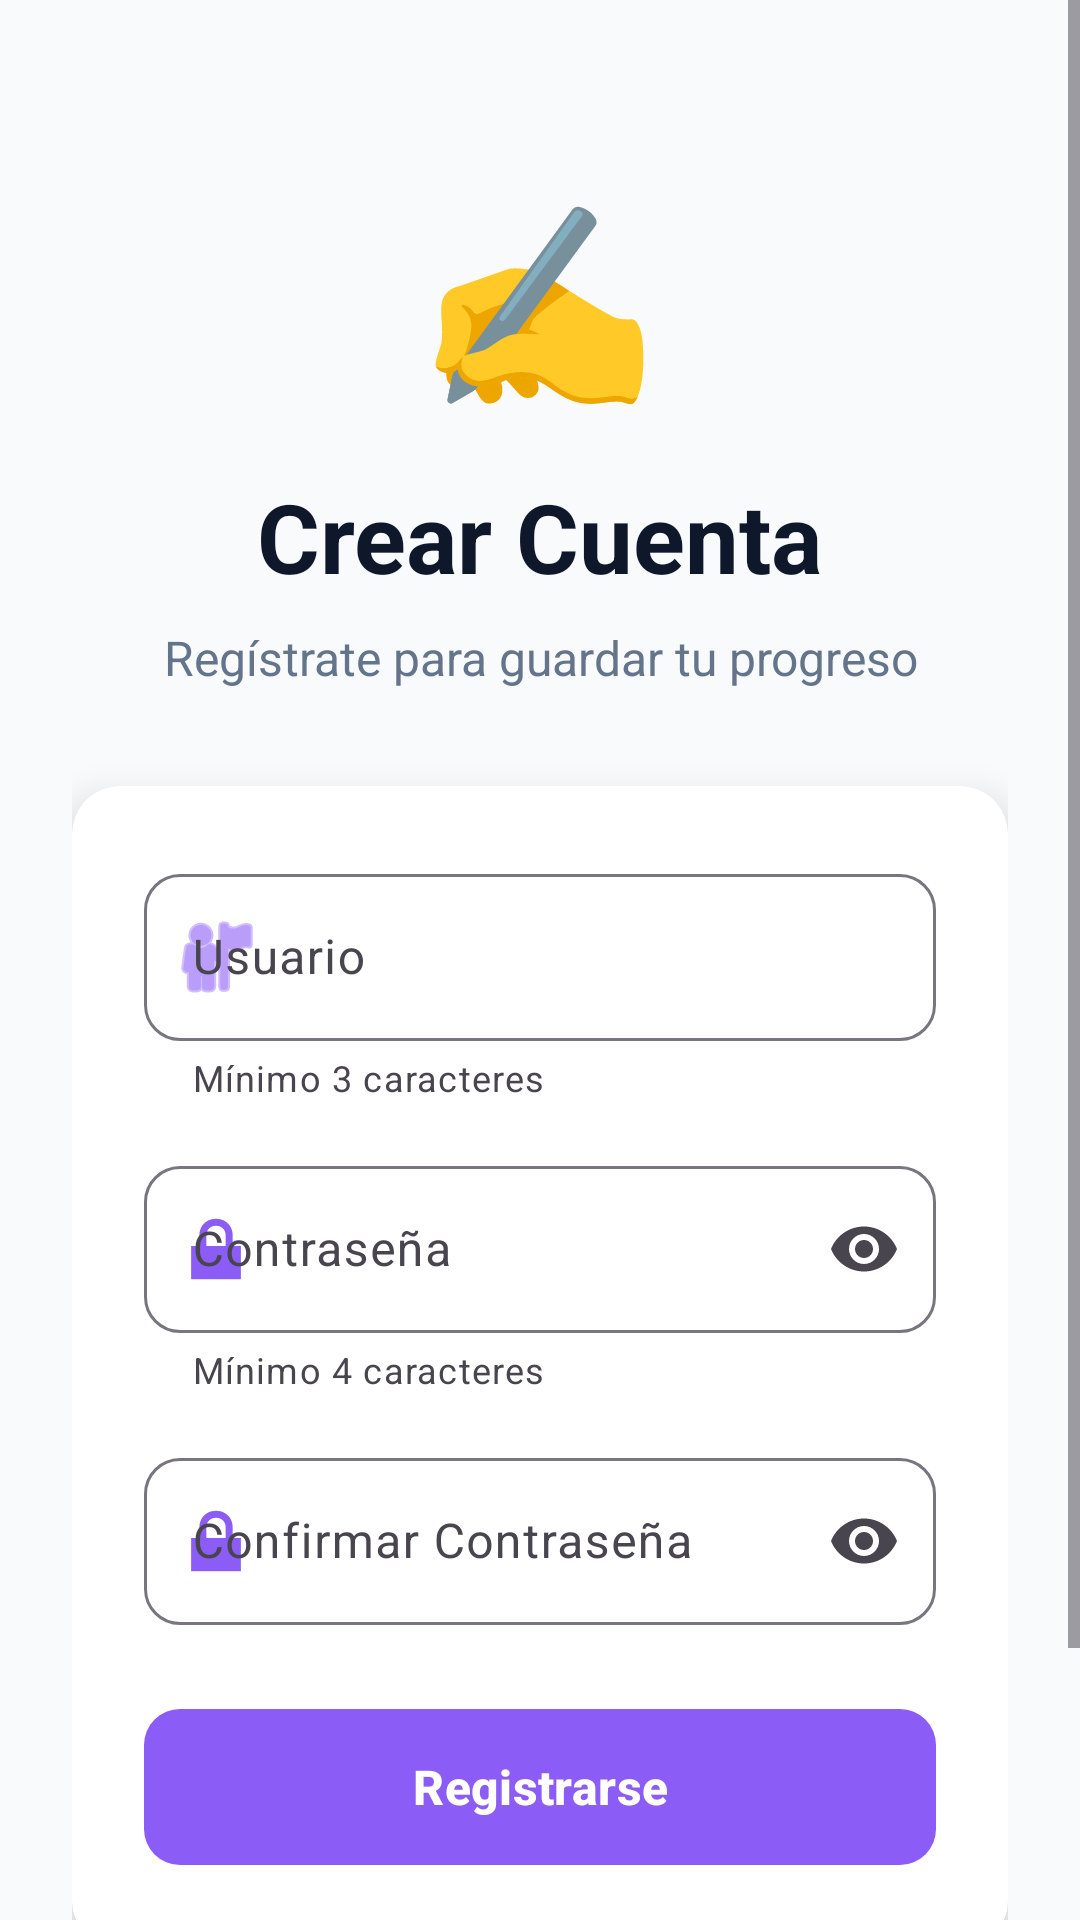

Produce the Android XML layout that renders to this screen, including the resource entries it uses.
<!-- AndroidManifest.xml: application theme Theme.QuizSO -->
<!-- res/layout/activity_register.xml -->
<?xml version="1.0" encoding="utf-8"?>
<ScrollView xmlns:android="http://schemas.android.com/apk/res/android"
    xmlns:app="http://schemas.android.com/apk/res-auto"
    android:layout_width="match_parent"
    android:layout_height="match_parent"
    android:fillViewport="true"
    android:background="@color/background">

    <LinearLayout
        android:layout_width="match_parent"
        android:layout_height="wrap_content"
        android:orientation="vertical"
        android:gravity="center"
        android:padding="24dp">

        
        <TextView
            android:layout_width="wrap_content"
            android:layout_height="wrap_content"
            android:text="✍️"
            android:textSize="64sp"
            android:layout_marginTop="32dp"
            android:layout_marginBottom="16dp"/>

        <TextView
            android:layout_width="wrap_content"
            android:layout_height="wrap_content"
            android:text="Crear Cuenta"
            android:textSize="32sp"
            android:textStyle="bold"
            android:textColor="@color/text_primary"
            android:layout_marginBottom="8dp"/>

        <TextView
            android:layout_width="wrap_content"
            android:layout_height="wrap_content"
            android:text="Regístrate para guardar tu progreso"
            android:textSize="16sp"
            android:textColor="@color/text_secondary"
            android:gravity="center"
            android:layout_marginBottom="32dp"/>

        
        <androidx.cardview.widget.CardView
            android:layout_width="match_parent"
            android:layout_height="wrap_content"
            app:cardCornerRadius="16dp"
            app:cardElevation="8dp"
            app:cardBackgroundColor="@color/surface">

            <LinearLayout
                android:layout_width="match_parent"
                android:layout_height="wrap_content"
                android:orientation="vertical"
                android:padding="24dp">

                <com.google.android.material.textfield.TextInputLayout
                    android:layout_width="match_parent"
                    android:layout_height="wrap_content"
                    android:layout_marginBottom="16dp"
                    app:boxBackgroundMode="outline"
                    app:boxCornerRadiusTopStart="12dp"
                    app:boxCornerRadiusTopEnd="12dp"
                    app:boxCornerRadiusBottomStart="12dp"
                    app:boxCornerRadiusBottomEnd="12dp"
                    app:startIconDrawable="@android:drawable/ic_menu_myplaces"
                    app:startIconTint="@color/secondary"
                    app:helperText="Mínimo 3 caracteres">

                    <com.google.android.material.textfield.TextInputEditText
                        android:id="@+id/etRegUsername"
                        android:layout_width="match_parent"
                        android:layout_height="wrap_content"
                        android:hint="Usuario"
                        android:inputType="text"/>
                </com.google.android.material.textfield.TextInputLayout>

                <com.google.android.material.textfield.TextInputLayout
                    android:layout_width="match_parent"
                    android:layout_height="wrap_content"
                    android:layout_marginBottom="16dp"
                    app:boxBackgroundMode="outline"
                    app:boxCornerRadiusTopStart="12dp"
                    app:boxCornerRadiusTopEnd="12dp"
                    app:boxCornerRadiusBottomStart="12dp"
                    app:boxCornerRadiusBottomEnd="12dp"
                    app:startIconDrawable="@android:drawable/ic_lock_lock"
                    app:startIconTint="@color/secondary"
                    app:endIconMode="password_toggle"
                    app:helperText="Mínimo 4 caracteres">

                    <com.google.android.material.textfield.TextInputEditText
                        android:id="@+id/etRegPassword"
                        android:layout_width="match_parent"
                        android:layout_height="wrap_content"
                        android:hint="Contraseña"
                        android:inputType="textPassword"/>
                </com.google.android.material.textfield.TextInputLayout>

                <com.google.android.material.textfield.TextInputLayout
                    android:layout_width="match_parent"
                    android:layout_height="wrap_content"
                    android:layout_marginBottom="24dp"
                    app:boxBackgroundMode="outline"
                    app:boxCornerRadiusTopStart="12dp"
                    app:boxCornerRadiusTopEnd="12dp"
                    app:boxCornerRadiusBottomStart="12dp"
                    app:boxCornerRadiusBottomEnd="12dp"
                    app:startIconDrawable="@android:drawable/ic_lock_lock"
                    app:startIconTint="@color/secondary"
                    app:endIconMode="password_toggle">

                    <com.google.android.material.textfield.TextInputEditText
                        android:id="@+id/etRegConfirmPassword"
                        android:layout_width="match_parent"
                        android:layout_height="wrap_content"
                        android:hint="Confirmar Contraseña"
                        android:inputType="textPassword"/>
                </com.google.android.material.textfield.TextInputLayout>

                <com.google.android.material.button.MaterialButton
                    android:id="@+id/btnRegister"
                    android:layout_width="match_parent"
                    android:layout_height="60dp"
                    android:text="Registrarse"
                    android:textSize="16sp"
                    android:textStyle="bold"
                    app:cornerRadius="12dp"
                    app:backgroundTint="@color/secondary"/>
            </LinearLayout>
        </androidx.cardview.widget.CardView>

        
        <com.google.android.material.button.MaterialButton
            android:id="@+id/btnBackToLogin"
            android:layout_width="match_parent"
            android:layout_height="56dp"
            android:layout_marginTop="16dp"
            android:text="¿Ya tienes cuenta? Inicia Sesión"
            android:textSize="14sp"
            style="@style/Widget.Material3.Button.TextButton"
            android:textColor="@color/primary"/>

    </LinearLayout>
</ScrollView>
<!-- resources referenced by this layout -->
<resources>
  <color name="background">#F8FAFC</color>
  <color name="primary">#6366F1</color>
  <color name="secondary">#8B5CF6</color>
  <color name="surface">#FFFFFF</color>
  <color name="text_primary">#0F172A</color>
  <color name="text_secondary">#64748B</color>
  <style name="Theme.QuizSO" parent="Base.Theme.QuizSO" />
  <style name="Base.Theme.QuizSO" parent="Theme.Material3.Light.NoActionBar">
          
          <item name="colorPrimary">@color/primary</item>
          <item name="colorPrimaryDark">@color/primary_dark</item>
          <item name="colorAccent">@color/secondary</item>
          <item name="colorSecondary">@color/secondary</item>
          <item name="colorOnPrimary">@color/text_on_primary</item>
          
          
          <item name="android:windowBackground">@color/background</item>
          <item name="colorSurface">@color/surface</item>
          
          
          <item name="android:statusBarColor">@color/primary</item>
          <item name="android:windowLightStatusBar">false</item>
      </style>
  <color name="primary_dark">#4F46E5</color>
  <color name="text_on_primary">#FFFFFF</color>
</resources>
